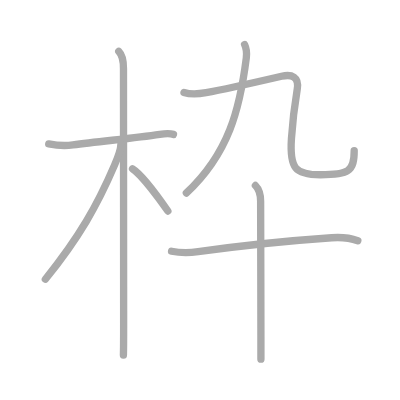
t = 0.00 s
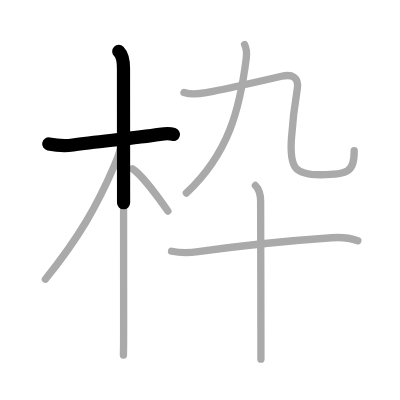
t = 1.50 s
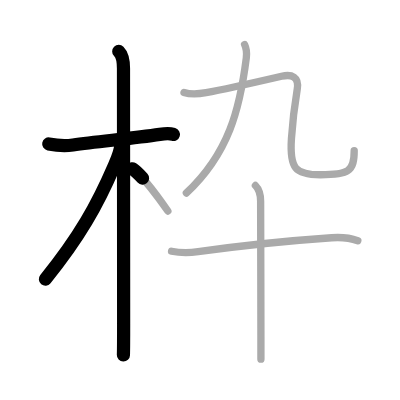
t = 3.25 s
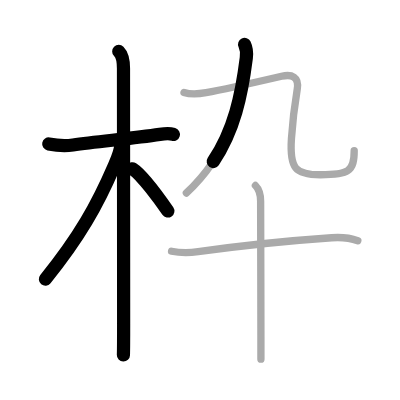
t = 4.75 s
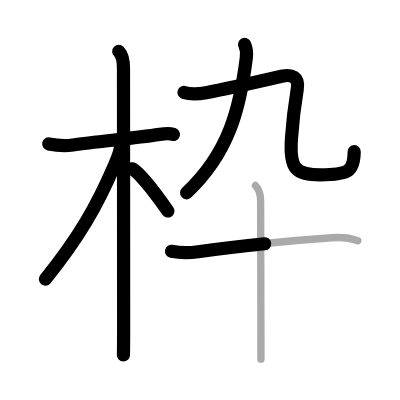
t = 6.50 s
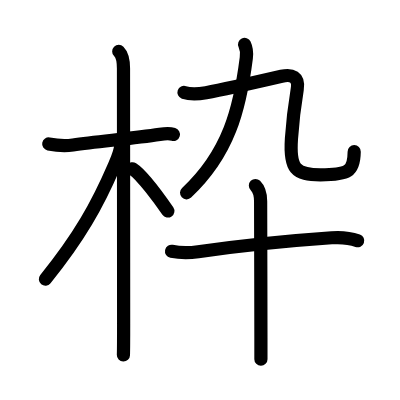
t = 8.00 s

The animated SVG that drew these frames (rendered in a browser with its animation timeline set to each time). Animation: 8 SMIL elements (animate=8); one cycle of 8.00 s.

<?xml version="1.0" standalone="no"?>
<!DOCTYPE svg PUBLIC "-//W3C//DTD SVG 1.1//EN"   "http://www.w3.org/Graphics/SVG/1.1/DTD/svg11.dtd">
<svg width="400px" height="400px"  version="1.1" xmlns="http://www.w3.org/2000/svg">
  <defs>
    <marker id="Triangle" viewBox="0 0 10 10" refX="0" refY="5" markerUnits="strokeWidth" markerWidth="3" style="stroke-opacity:0%;fill:#aaaaaa;" markerHeight="2" orient="auto">
      <path d="M 0 0 L 10 5 L 0 10 z" />
    </marker>
    
    <marker id="Arrow" viewBox="0 0 10 10" refX="5" refY="5" markerUnits="strokeWidth" markerWidth="1.8" style="stroke-opacity:0%;fill:#770000;" markerHeight="2" orient="auto">
      <path d="M 0 4 L 6 4 L 4 1 L 10 5 L 4 9 L 6 6 L 0 6 z" />
        <circle cx="5" cy="5" r="5" />
      </marker>
    
    <marker id="TriangleRed" viewBox="0 0 10 10" refX="0" refY="5" markerUnits="strokeWidth" markerWidth="3" style="stroke-opacity:0%;fill:#CC0000;" markerHeight="2" orient="auto">
      <path d="M 0 0 L 10 5 L 0 10 z" />
    </marker>
    
    <marker id="ArrowRed" viewBox="0 0 10 10" refX="5" refY="5" markerUnits="strokeWidth" markerWidth="1.8" style="stroke-opacity:0%;fill:#CC0000;" markerHeight="2" orient="auto">
      <path d="M 0 4 L 6 4 L 4 1 L 10 5 L 4 9 L 6 6 L 0 6 z" />
        <circle cx="5" cy="5" r="5" />
      </marker>
    
  </defs>
  
  <path style="fill:#ffffff; fill-opacity:100%; fill-rule:evenodd; stroke-width:0;" d="M 0 0 L 400px 0 L 400px 400px L 0 400px L 0 0" />

  <g transform="scale(3.6697247706422 3.6697247706422)">
<path style="fill:none; fill-opacity:0%; fill-rule:evenodd; stroke:#aaaaaa; stroke-opacity:100%; stroke-width: 1.5pt; stroke-linejoin:round; stroke-linecap:round;" d="M13.28 39.22c2.1 0.41 5.1 0.49 6.6 0.28c7-1 16.25-1.75 23.66-2.88c0.92-0.14 2.46-0.37 3.73 0"></path>
<path style="fill:none; fill-opacity:0%; fill-rule:evenodd; stroke:#aaaaaa; stroke-opacity:100%; stroke-width: 1.5pt; stroke-linejoin:round; stroke-linecap:round;" d="M32.36 14c1.07 1.07 1.29 2.75 1.29 4.67c0 4.19 0.04 59.08 0.04 69.58c0 4.1-0.03 7.49-0.06 8.5"></path>
<path style="fill:none; fill-opacity:0%; fill-rule:evenodd; stroke:#aaaaaa; stroke-opacity:100%; stroke-width: 1.5pt; stroke-linejoin:round; stroke-linecap:round;" d="M32.94 39.28c0 1.72-0.96 3.93-1.76 5.79c-4.67 10.88-9.55 19.55-18.82 31.02"></path>
<path style="fill:none; fill-opacity:0%; fill-rule:evenodd; stroke:#aaaaaa; stroke-opacity:100%; stroke-width: 1.5pt; stroke-linejoin:round; stroke-linecap:round;" d="M36.12 46c2.46 1.55 7.55 8.5 9.62 11.5"></path>
<path style="fill:none; fill-opacity:0%; fill-rule:evenodd; stroke:#aaaaaa; stroke-opacity:100%; stroke-width: 1.5pt; stroke-linejoin:round; stroke-linecap:round;" d="M66.65 12.12c0.6 1.25 0.64 2.27 0.47 3.64c-1.75 13.86-4.75 25.99-16.34 36.84"></path>
<path style="fill:none; fill-opacity:0%; fill-rule:evenodd; stroke:#aaaaaa; stroke-opacity:100%; stroke-width: 1.5pt; stroke-linejoin:round; stroke-linecap:round;" d="M50.14 25.19c1.99 0.68 4.62 0.33 6.01 0.08c5.09-0.92 16.73-3.59 20.58-4.48c2.78-0.64 4.83 0.13 4.27 3.52c-0.63 3.81-1.13 6.81-1.58 13.46c-0.56 8.2 1.08 9.86 7.9 9.86c7.68 0 9.2-0.86 9.2-6.59"></path>
<path style="fill:none; fill-opacity:0%; fill-rule:evenodd; stroke:#aaaaaa; stroke-opacity:100%; stroke-width: 1.5pt; stroke-linejoin:round; stroke-linecap:round;" d="M46.75 68.47c2.62 0.53 5.27 0.4 7.25 0.12c11.25-1.59 27.32-3.18 36.38-3.8c2.57-0.18 4.68-0.07 7.12 0.81"></path>
<path style="fill:none; fill-opacity:0%; fill-rule:evenodd; stroke:#aaaaaa; stroke-opacity:100%; stroke-width: 1.5pt; stroke-linejoin:round; stroke-linecap:round;" d="M69.6 50.55c1.12 1.12 1.42 2.58 1.42 4.31c0 0.55 0.07 25.47 0.08 37.14c0 3.34 0.01 5.59 0 5.88"></path>

<path style="fill:none; fill-opacity:0%; fill-rule:evenodd; stroke:#000000; stroke-opacity:100%; stroke-width: 2.7pt; stroke-linejoin:round; stroke-linecap:round;" d="M13.28 39.22c2.1 0.41 5.1 0.49 6.6 0.28c7-1 16.25-1.75 23.66-2.88c0.92-0.14 2.46-0.37 3.73 0" pathLength="100" stroke-dashoffset="100" stroke-dasharray="100 105"><animate id="dashAnim1" attributeName="stroke-dashoffset" from="100" to="0" dur="1s" calcMode="linear" fill="freeze"/></path>
<path style="fill:none; fill-opacity:0%; fill-rule:evenodd; stroke:#000000; stroke-opacity:100%; stroke-width: 2.7pt; stroke-linejoin:round; stroke-linecap:round;" d="M32.36 14c1.07 1.07 1.29 2.75 1.29 4.67c0 4.19 0.04 59.08 0.04 69.58c0 4.1-0.03 7.49-0.06 8.5" pathLength="100" stroke-dashoffset="100" stroke-dasharray="100 105"><animate id="dashAnim2" attributeName="stroke-dashoffset" from="100" to="0" dur="1s" calcMode="linear" begin="dashAnim1.end" fill="freeze"/></path>
<path style="fill:none; fill-opacity:0%; fill-rule:evenodd; stroke:#000000; stroke-opacity:100%; stroke-width: 2.7pt; stroke-linejoin:round; stroke-linecap:round;" d="M32.94 39.28c0 1.72-0.96 3.93-1.76 5.79c-4.67 10.88-9.55 19.55-18.82 31.02" pathLength="100" stroke-dashoffset="100" stroke-dasharray="100 105"><animate id="dashAnim3" attributeName="stroke-dashoffset" from="100" to="0" dur="1s" calcMode="linear" begin="dashAnim2.end" fill="freeze"/></path>
<path style="fill:none; fill-opacity:0%; fill-rule:evenodd; stroke:#000000; stroke-opacity:100%; stroke-width: 2.7pt; stroke-linejoin:round; stroke-linecap:round;" d="M36.12 46c2.46 1.55 7.55 8.5 9.62 11.5" pathLength="100" stroke-dashoffset="100" stroke-dasharray="100 105"><animate id="dashAnim4" attributeName="stroke-dashoffset" from="100" to="0" dur="1s" calcMode="linear" begin="dashAnim3.end" fill="freeze"/></path>
<path style="fill:none; fill-opacity:0%; fill-rule:evenodd; stroke:#000000; stroke-opacity:100%; stroke-width: 2.7pt; stroke-linejoin:round; stroke-linecap:round;" d="M66.65 12.12c0.6 1.25 0.64 2.27 0.47 3.64c-1.75 13.86-4.75 25.99-16.34 36.84" pathLength="100" stroke-dashoffset="100" stroke-dasharray="100 105"><animate id="dashAnim5" attributeName="stroke-dashoffset" from="100" to="0" dur="1s" calcMode="linear" begin="dashAnim4.end" fill="freeze"/></path>
<path style="fill:none; fill-opacity:0%; fill-rule:evenodd; stroke:#000000; stroke-opacity:100%; stroke-width: 2.7pt; stroke-linejoin:round; stroke-linecap:round;" d="M50.14 25.19c1.99 0.68 4.62 0.33 6.01 0.08c5.09-0.92 16.73-3.59 20.58-4.48c2.78-0.64 4.83 0.13 4.27 3.52c-0.63 3.81-1.13 6.81-1.58 13.46c-0.56 8.2 1.08 9.86 7.9 9.86c7.68 0 9.2-0.86 9.2-6.59" pathLength="100" stroke-dashoffset="100" stroke-dasharray="100 105"><animate id="dashAnim6" attributeName="stroke-dashoffset" from="100" to="0" dur="1s" calcMode="linear" begin="dashAnim5.end" fill="freeze"/></path>
<path style="fill:none; fill-opacity:0%; fill-rule:evenodd; stroke:#000000; stroke-opacity:100%; stroke-width: 2.7pt; stroke-linejoin:round; stroke-linecap:round;" d="M46.75 68.47c2.62 0.53 5.27 0.4 7.25 0.12c11.25-1.59 27.32-3.18 36.38-3.8c2.57-0.18 4.68-0.07 7.12 0.81" pathLength="100" stroke-dashoffset="100" stroke-dasharray="100 105"><animate id="dashAnim7" attributeName="stroke-dashoffset" from="100" to="0" dur="1s" calcMode="linear" begin="dashAnim6.end" fill="freeze"/></path>
<path style="fill:none; fill-opacity:0%; fill-rule:evenodd; stroke:#000000; stroke-opacity:100%; stroke-width: 2.7pt; stroke-linejoin:round; stroke-linecap:round;" d="M69.6 50.55c1.12 1.12 1.42 2.58 1.42 4.31c0 0.55 0.07 25.47 0.08 37.14c0 3.34 0.01 5.59 0 5.88" pathLength="100" stroke-dashoffset="100" stroke-dasharray="100 105"><animate id="dashAnim8" attributeName="stroke-dashoffset" from="100" to="0" dur="1s" calcMode="linear" begin="dashAnim7.end" fill="freeze"/></path>

</g>

</svg>  
          
